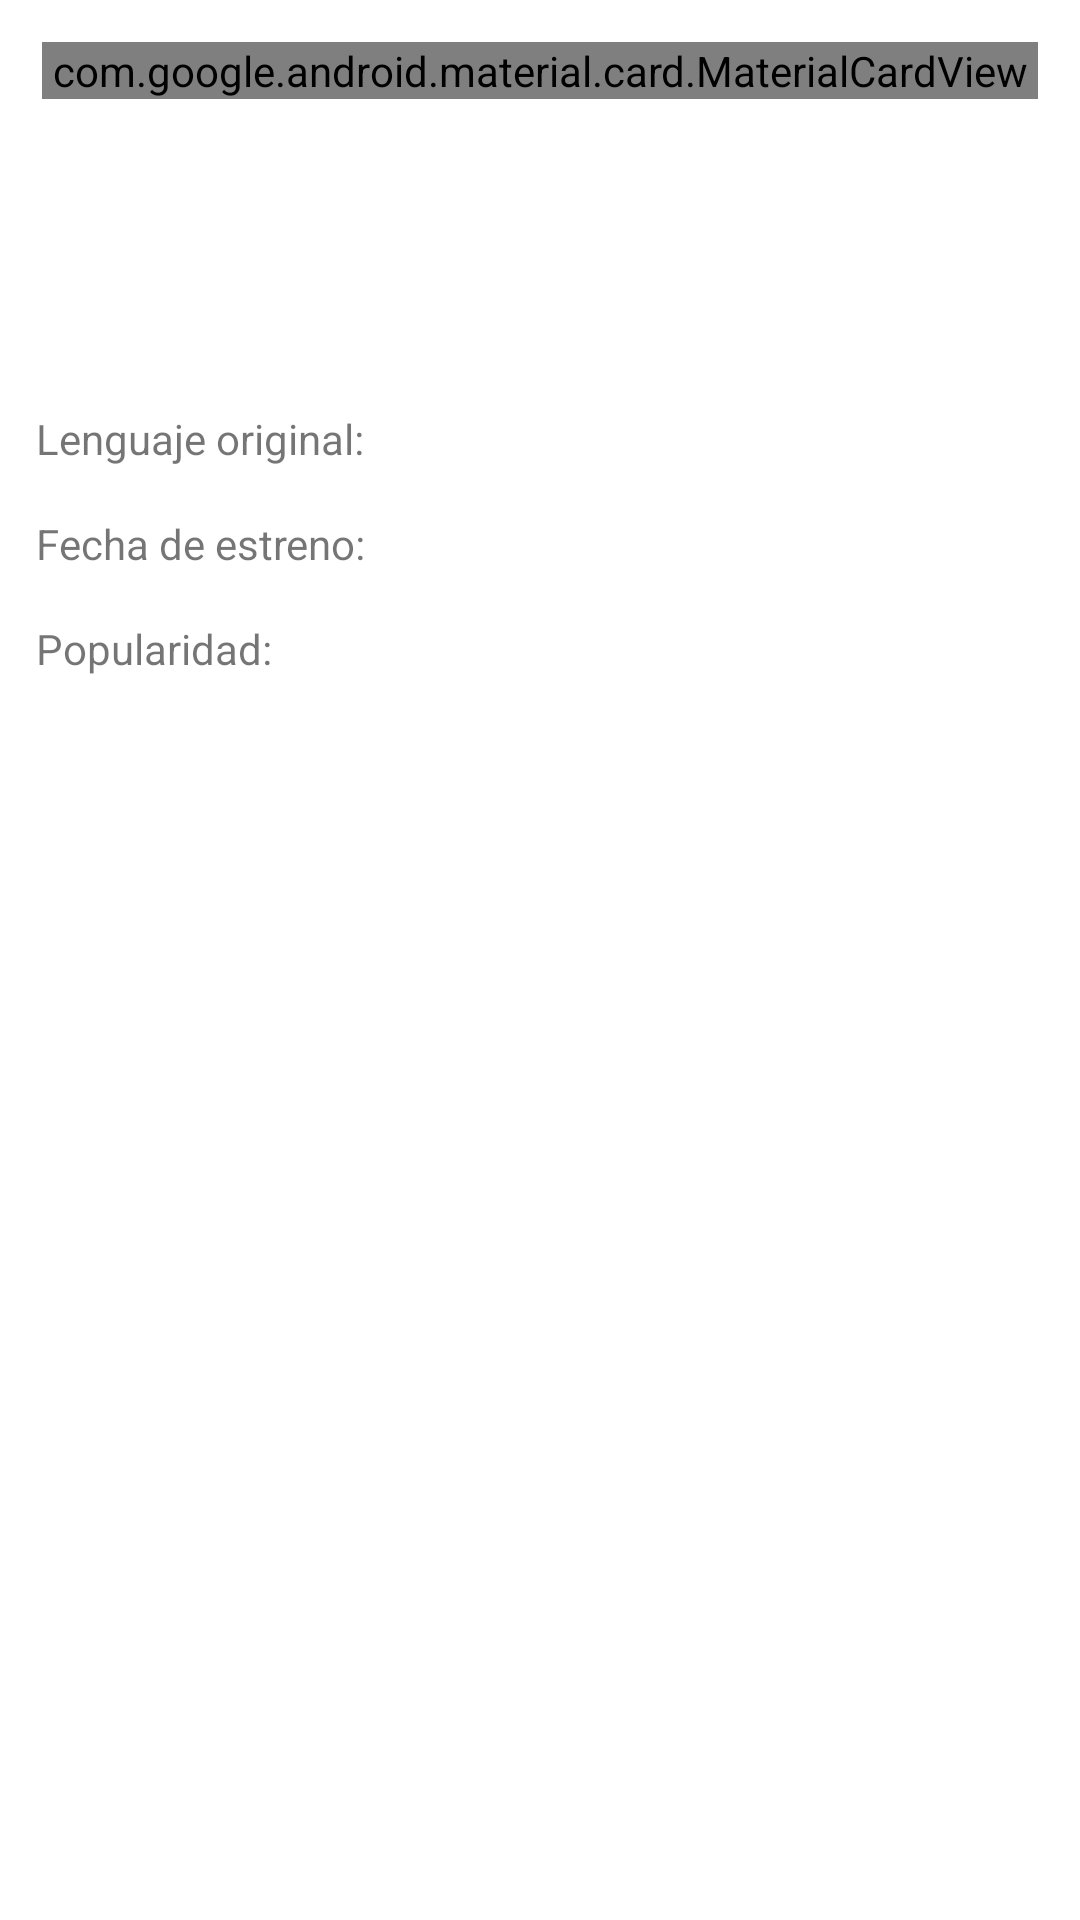

Produce the Android XML layout that renders to this screen, including the resource entries it uses.
<!-- AndroidManifest.xml: application theme Theme.Argencine -->
<!-- res/layout/fragment_serie_detail.xml -->
<?xml version="1.0" encoding="utf-8"?>
<androidx.core.widget.NestedScrollView xmlns:android="http://schemas.android.com/apk/res/android"
    xmlns:app="http://schemas.android.com/apk/res-auto"
    android:layout_width="match_parent"
    android:layout_height="match_parent"
    android:fillViewport="true">

    <androidx.constraintlayout.widget.ConstraintLayout
        android:layout_width="match_parent"
        android:layout_height="wrap_content"
        android:padding="4dp">

        <ProgressBar
            android:id="@+id/progressBar"
            android:layout_width="wrap_content"
            android:layout_height="wrap_content"
            android:visibility="gone"
            app:layout_constraintBottom_toBottomOf="parent"
            app:layout_constraintEnd_toEndOf="parent"
            app:layout_constraintStart_toStartOf="parent"
            app:layout_constraintTop_toTopOf="parent" />

        <LinearLayout
            android:id="@+id/linear_layout"
            android:layout_width="match_parent"
            android:layout_height="wrap_content"
            android:orientation="vertical"
            app:layout_constraintEnd_toEndOf="parent"
            app:layout_constraintStart_toStartOf="parent"
            app:layout_constraintTop_toTopOf="parent">

            <com.google.android.material.card.MaterialCardView
                android:id="@+id/Card_View"
                android:layout_width="match_parent"
                android:layout_height="0dp"
                android:layout_margin="10dp"
                android:layout_weight="1"
                app:shapeAppearanceOverlay="@drawable/movies_rounded_corner">

                <com.google.android.material.imageview.ShapeableImageView
                    android:id="@+id/poster"
                    android:layout_width="match_parent"
                    android:layout_height="560dp"
                    android:adjustViewBounds="true"
                    android:scaleType="fitXY" />
            </com.google.android.material.card.MaterialCardView>


        </LinearLayout>

        <LinearLayout
            android:id="@+id/chipGroup_genres"
            android:layout_width="match_parent"
            android:layout_height="wrap_content"
            android:orientation="horizontal"
            android:padding="4dp"
            android:layout_margin="5dp"
            app:layout_constraintStart_toStartOf="parent"
            app:layout_constraintTop_toBottomOf="@id/linear_layout">

            <com.google.android.material.chip.ChipGroup
                android:id="@+id/chip_group"
                android:layout_width="match_parent"
                android:layout_height="wrap_content"
                app:chipSpacing="15dp" >

            </com.google.android.material.chip.ChipGroup>

        </LinearLayout>

        <TextView
            android:id="@+id/title"
            android:layout_width="match_parent"
            android:layout_height="wrap_content"
            android:layout_marginTop="4dp"
            android:textColor="@color/black"
            android:layout_marginStart="8dp"
            android:textSize="24sp"
            app:layout_constraintStart_toStartOf="parent"
            app:layout_constraintTop_toBottomOf="@id/chipGroup_genres" />


        <TextView
            android:id="@+id/overview"
            android:layout_width="match_parent"
            android:layout_height="wrap_content"
            android:layout_marginStart="8dp"
            android:layout_marginTop="4dp"
            android:layout_marginEnd="8dp"
            android:textSize="18sp"
            app:layout_constraintStart_toStartOf="parent"
            app:layout_constraintTop_toBottomOf="@id/title" />

        <TextView
            android:id="@+id/orig_language_title"
            android:layout_width="wrap_content"
            android:layout_height="wrap_content"
            android:layout_marginStart="8dp"
            android:layout_marginTop="16dp"
            android:text="Lenguaje original: "
            app:layout_constraintStart_toStartOf="parent"
            app:layout_constraintTop_toBottomOf="@id/overview" />

        <TextView
            android:id="@+id/original_language"
            android:layout_width="wrap_content"
            android:layout_height="wrap_content"
            android:layout_marginStart="8dp"
            android:layout_marginTop="16dp"
            android:textColor="@color/black"
            app:layout_constraintStart_toEndOf="@id/orig_language_title"
            app:layout_constraintTop_toBottomOf="@id/overview" />

        <TextView
            android:id="@+id/releaste_date_title"
            android:layout_width="wrap_content"
            android:layout_height="wrap_content"
            android:layout_marginStart="8dp"
            android:layout_marginTop="16dp"
            android:text="Fecha de estreno: "
            app:layout_constraintStart_toStartOf="parent"
            app:layout_constraintTop_toBottomOf="@id/original_language" />

        <TextView
            android:id="@+id/releaste_date"
            android:layout_width="wrap_content"
            android:layout_height="wrap_content"
            android:layout_marginStart="8dp"
            android:layout_marginTop="16dp"
            android:textColor="@color/black"
            app:layout_constraintStart_toEndOf="@id/releaste_date_title"
            app:layout_constraintTop_toBottomOf="@id/original_language" />

        <TextView
            android:id="@+id/popularity_title"
            android:layout_width="wrap_content"
            android:layout_height="wrap_content"
            android:layout_marginStart="8dp"
            android:layout_marginTop="16dp"
            android:text="Popularidad: "
            app:layout_constraintStart_toStartOf="parent"
            app:layout_constraintTop_toBottomOf="@id/releaste_date_title" />

        <TextView
            android:id="@+id/popularity"
            android:layout_width="wrap_content"
            android:layout_height="wrap_content"
            android:layout_marginStart="8dp"
            android:layout_marginTop="16dp"
            android:textColor="@color/black"
            app:layout_constraintStart_toEndOf="@id/popularity_title"
            app:layout_constraintTop_toBottomOf="@id/releaste_date_title" />


    </androidx.constraintlayout.widget.ConstraintLayout>
</androidx.core.widget.NestedScrollView>
<!-- resources referenced by this layout -->
<resources>
  <!-- drawable movies_rounded_corner (drawable) -->
  <?xml version="1.0" encoding="utf-8"?>
  <shape xmlns:android="http://schemas.android.com/apk/res/android">
      <corners android:radius="32dp"/> 
      <solid android:color="#FFFFFF"/> 
  </shape>
  <style name="Theme.Argencine" parent="Theme.MaterialComponents.Light.NoActionBar">
          
          <item name="colorPrimary">@color/purple_500</item>
          <item name="colorPrimaryVariant">@color/purple_700</item>
          <item name="colorOnPrimary">@color/white</item>
          
          <item name="colorSecondary">@color/teal_200</item>
          <item name="colorSecondaryVariant">@color/teal_700</item>
          <item name="colorOnSecondary">@color/black</item>
          
          <item name="android:statusBarColor" tools:targetApi="l">?attr/colorPrimaryVariant</item>
          
      </style>
  <!-- not gathered from this repository: default colours our renderer supplied (Android Studio template values) -->
  <color name="purple_500">#FF6200EE</color>
  <color name="purple_700">#FF3700B3</color>
  <color name="teal_200">#FF03DAC5</color>
  <color name="teal_700">#FF018786</color>
  <color name="black">#FF000000</color>
  <color name="white">#FFFFFFFF</color>
</resources>
